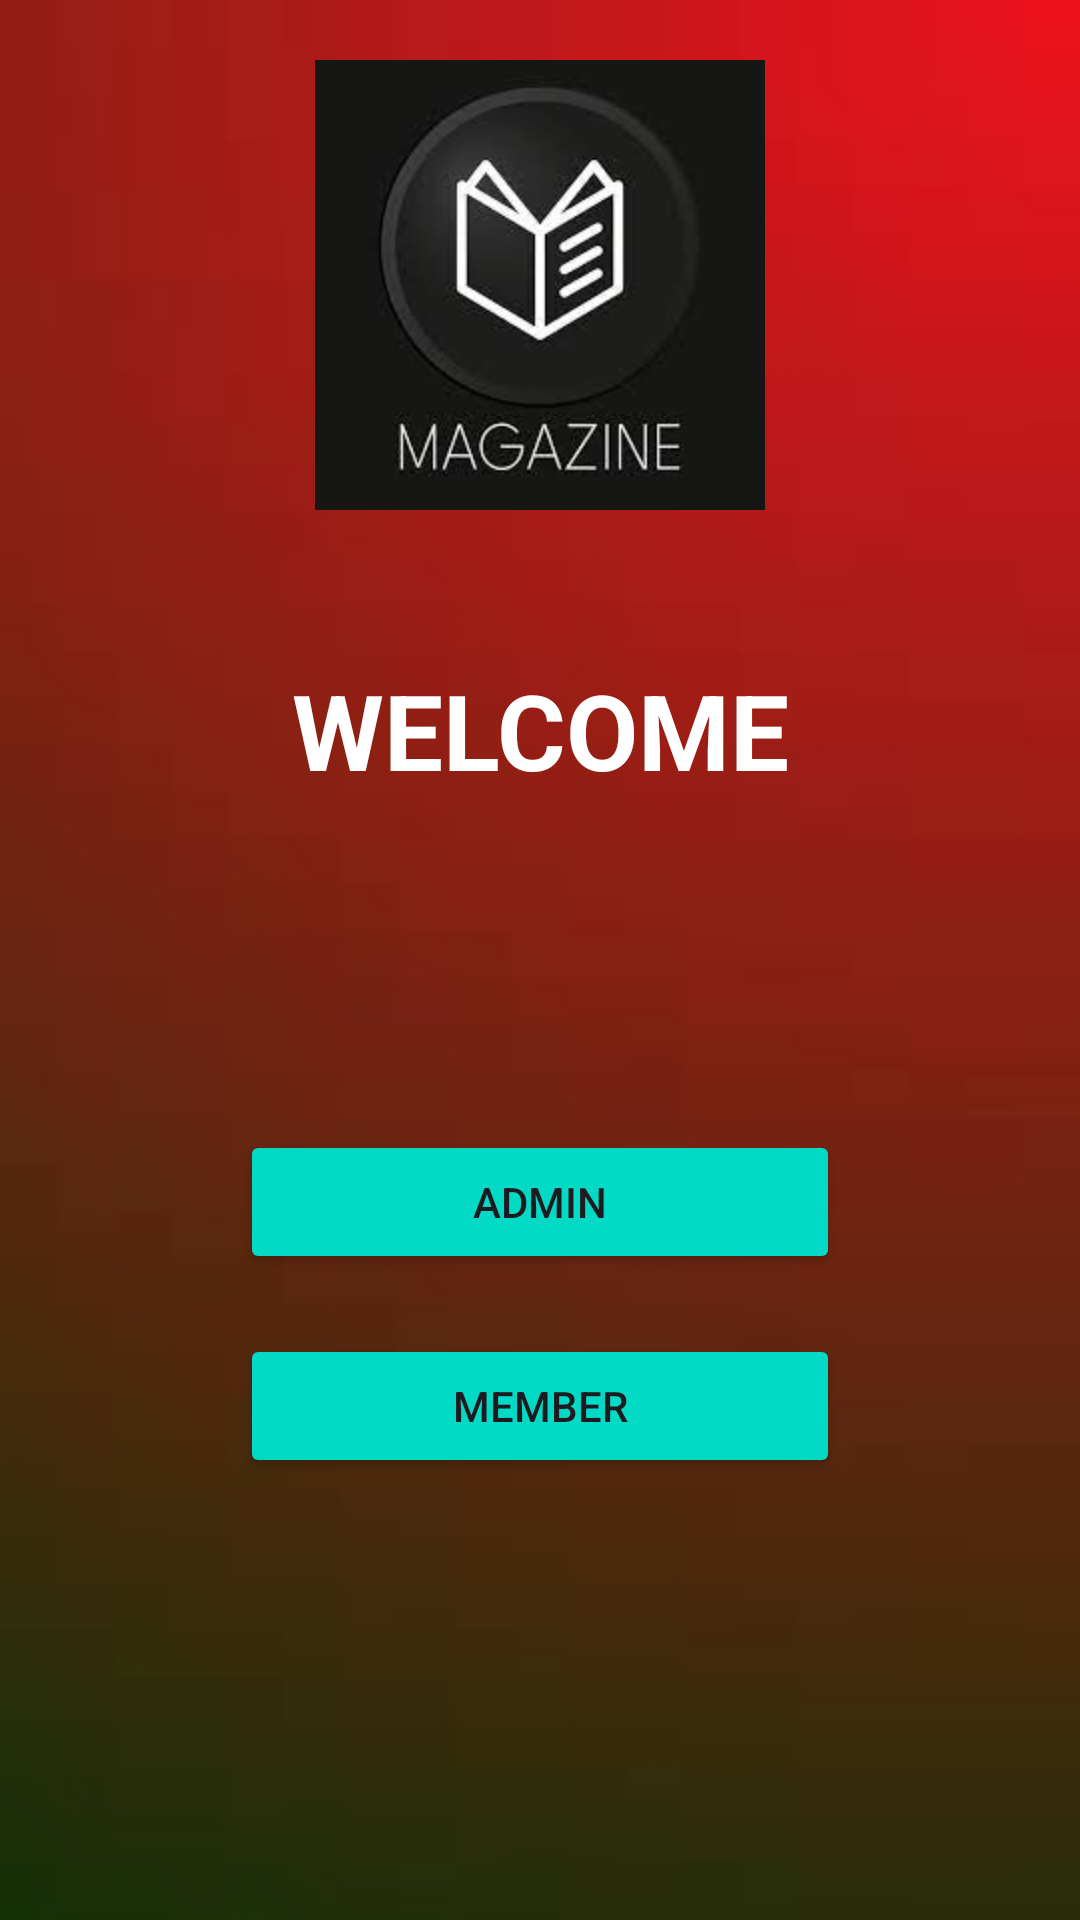

Layout XML and referenced resources for this Android screen:
<!-- AndroidManifest.xml: application theme Theme.Gs -->
<!-- res/layout/activity_main.xml -->
<?xml version="1.0" encoding="utf-8"?>
<RelativeLayout xmlns:android="http://schemas.android.com/apk/res/android"
    xmlns:app="http://schemas.android.com/apk/res-auto"
    xmlns:tools="http://schemas.android.com/tools"
    android:layout_width="match_parent"
    android:layout_height="match_parent"
    tools:context=".MainActivity"
    android:background="@drawable/bkk">

    <ImageView
        android:layout_marginTop="20dp"
        android:layout_centerHorizontal="true"
        android:id="@+id/i1"
        android:layout_width="200dp"
        android:layout_height="150dp"
        android:src="@drawable/book"
        />

    <TextView
        android:id="@+id/wel"
        android:layout_width="match_parent"
        android:layout_height="wrap_content"
        android:layout_below="@id/i1"
        android:layout_marginStart="50dp"
        android:layout_marginTop="50dp"
        android:layout_marginEnd="50dp"
        android:layout_marginBottom="50dp"
        android:gravity="center"
        android:text="WELCOME"
        android:textColor="@color/white"
        android:textSize="35dp"
        android:textStyle="bold" />



    <Button
        android:id="@+id/admin"
        android:layout_width="200dp"
        android:layout_height="wrap_content"
        android:layout_below="@id/wel"
        android:layout_centerHorizontal="true"
        android:layout_marginStart="20dp"
        android:layout_marginTop="60dp"
        android:layout_marginEnd="20dp"
        android:layout_marginBottom="20dp"
        android:backgroundTint="@color/design_default_color_secondary"
        android:text="ADMIN" />
    <Button
        android:id="@+id/member"
        android:layout_width="200dp"
        android:layout_height="wrap_content"
        android:layout_below="@id/admin"
        android:layout_centerHorizontal="true"
        android:layout_marginStart="5dp"
        android:layout_marginEnd="20dp"
        android:layout_marginBottom="20dp"
        android:backgroundTint="@color/design_default_color_secondary"
        android:text="MEMBER" />

</RelativeLayout>
<!-- resources referenced by this layout -->
<resources>
  <!-- drawable bkk: jpeg bitmap (drawable, 1058 bytes) -->
  <!-- drawable book: jpeg bitmap (drawable, 5468 bytes) -->
  <style name="Theme.Gs" parent="Base.Theme.Gs" />
  <style name="Base.Theme.Gs" parent="Theme.Material3.DayNight.NoActionBar">
          
          
      </style>
  <!-- not gathered from this repository: default colours our renderer supplied (Android Studio template values) -->
  <color name="white">#FFFFFFFF</color>
</resources>
